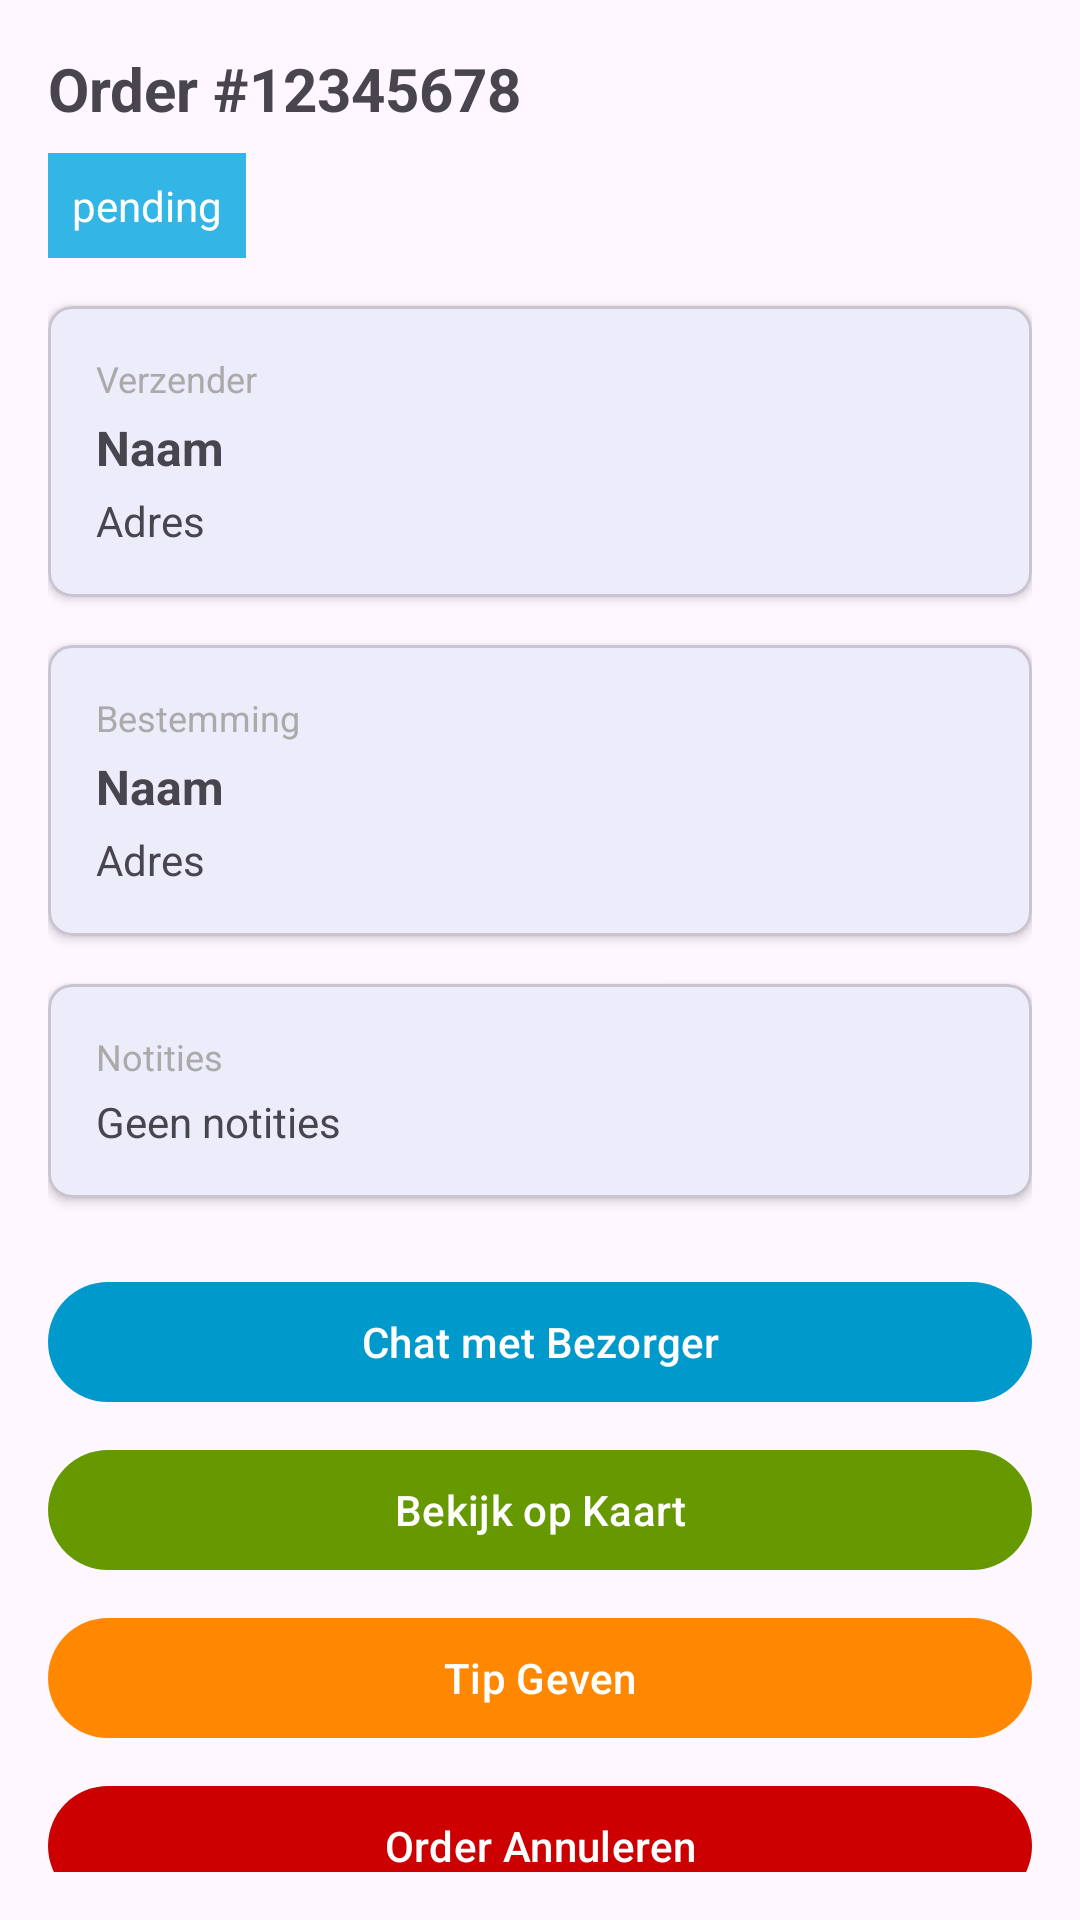

Android layout source for this screen:
<!-- AndroidManifest.xml: application theme Theme.Raptor -->
<!-- res/layout/activity_order_detail.xml -->
<?xml version="1.0" encoding="utf-8"?>
<ScrollView xmlns:android="http://schemas.android.com/apk/res/android"
    xmlns:app="http://schemas.android.com/apk/res-auto"
    xmlns:tools="http://schemas.android.com/tools"
    android:layout_width="match_parent"
    android:layout_height="match_parent"
    android:padding="16dp"
    tools:context=".ui.orders.OrderDetailActivity">

    <LinearLayout
        android:layout_width="match_parent"
        android:layout_height="wrap_content"
        android:orientation="vertical">

        
        <com.google.android.material.textview.MaterialTextView
            android:id="@+id/orderIdText"
            android:layout_width="match_parent"
            android:layout_height="wrap_content"
            android:text="Order #12345678"
            android:textSize="20sp"
            android:textStyle="bold"
            android:layout_marginBottom="8dp" />

        
        <com.google.android.material.textview.MaterialTextView
            android:id="@+id/statusText"
            android:layout_width="wrap_content"
            android:layout_height="wrap_content"
            android:text="pending"
            android:textSize="14sp"
            android:padding="8dp"
            android:background="@android:color/holo_blue_light"
            android:textColor="@android:color/white"
            android:layout_marginBottom="16dp" />

        
        <com.google.android.material.card.MaterialCardView
            android:layout_width="match_parent"
            android:layout_height="wrap_content"
            android:layout_marginBottom="16dp"
            app:cardCornerRadius="8dp"
            app:cardElevation="2dp">

            <LinearLayout
                android:layout_width="match_parent"
                android:layout_height="wrap_content"
                android:orientation="vertical"
                android:padding="16dp">

                <TextView
                    android:layout_width="wrap_content"
                    android:layout_height="wrap_content"
                    android:text="Verzender"
                    android:textSize="12sp"
                    android:textColor="@android:color/darker_gray"
                    android:layout_marginBottom="4dp" />

                <com.google.android.material.textview.MaterialTextView
                    android:id="@+id/senderNameText"
                    android:layout_width="match_parent"
                    android:layout_height="wrap_content"
                    android:text="Naam"
                    android:textSize="16sp"
                    android:textStyle="bold" />

                <com.google.android.material.textview.MaterialTextView
                    android:id="@+id/senderAddressText"
                    android:layout_width="match_parent"
                    android:layout_height="wrap_content"
                    android:text="Adres"
                    android:textSize="14sp"
                    android:layout_marginTop="4dp" />
            </LinearLayout>
        </com.google.android.material.card.MaterialCardView>

        
        <com.google.android.material.card.MaterialCardView
            android:layout_width="match_parent"
            android:layout_height="wrap_content"
            android:layout_marginBottom="16dp"
            app:cardCornerRadius="8dp"
            app:cardElevation="2dp">

            <LinearLayout
                android:layout_width="match_parent"
                android:layout_height="wrap_content"
                android:orientation="vertical"
                android:padding="16dp">

                <TextView
                    android:layout_width="wrap_content"
                    android:layout_height="wrap_content"
                    android:text="Bestemming"
                    android:textSize="12sp"
                    android:textColor="@android:color/darker_gray"
                    android:layout_marginBottom="4dp" />

                <com.google.android.material.textview.MaterialTextView
                    android:id="@+id/destinationNameText"
                    android:layout_width="match_parent"
                    android:layout_height="wrap_content"
                    android:text="Naam"
                    android:textSize="16sp"
                    android:textStyle="bold" />

                <com.google.android.material.textview.MaterialTextView
                    android:id="@+id/destinationAddressText"
                    android:layout_width="match_parent"
                    android:layout_height="wrap_content"
                    android:text="Adres"
                    android:textSize="14sp"
                    android:layout_marginTop="4dp" />
            </LinearLayout>
        </com.google.android.material.card.MaterialCardView>

        
        <com.google.android.material.card.MaterialCardView
            android:layout_width="match_parent"
            android:layout_height="wrap_content"
            android:layout_marginBottom="16dp"
            app:cardCornerRadius="8dp"
            app:cardElevation="2dp">

            <LinearLayout
                android:layout_width="match_parent"
                android:layout_height="wrap_content"
                android:orientation="vertical"
                android:padding="16dp">

                <TextView
                    android:layout_width="wrap_content"
                    android:layout_height="wrap_content"
                    android:text="Notities"
                    android:textSize="12sp"
                    android:textColor="@android:color/darker_gray"
                    android:layout_marginBottom="4dp" />

                <com.google.android.material.textview.MaterialTextView
                    android:id="@+id/notesText"
                    android:layout_width="match_parent"
                    android:layout_height="wrap_content"
                    android:text="Geen notities"
                    android:textSize="14sp" />
            </LinearLayout>
        </com.google.android.material.card.MaterialCardView>

        
        <com.google.android.material.button.MaterialButton
            android:id="@+id/chatButton"
            android:layout_width="match_parent"
            android:layout_height="wrap_content"
            android:text="Chat met Bezorger"
            android:textColor="@android:color/white"
            app:backgroundTint="@android:color/holo_blue_dark"
            android:layout_marginTop="8dp" />

        <com.google.android.material.button.MaterialButton
            android:id="@+id/mapButton"
            android:layout_width="match_parent"
            android:layout_height="wrap_content"
            android:text="Bekijk op Kaart"
            android:textColor="@android:color/white"
            app:backgroundTint="@android:color/holo_green_dark"
            android:layout_marginTop="8dp" />

        <com.google.android.material.button.MaterialButton
            android:id="@+id/tipButton"
            android:layout_width="match_parent"
            android:layout_height="wrap_content"
            android:text="Tip Geven"
            android:textColor="@android:color/white"
            app:backgroundTint="@android:color/holo_orange_dark"
            android:layout_marginTop="8dp" />

        <com.google.android.material.button.MaterialButton
            android:id="@+id/cancelButton"
            android:layout_width="match_parent"
            android:layout_height="wrap_content"
            android:text="Order Annuleren"
            android:textColor="@android:color/white"
            app:backgroundTint="@android:color/holo_red_dark"
            android:layout_marginTop="8dp" />

    </LinearLayout>
</ScrollView>
<!-- resources referenced by this layout -->
<resources>
  <style name="Theme.Raptor" parent="Base.Theme.Raptor" />
  <style name="Base.Theme.Raptor" parent="Theme.Material3.DayNight.NoActionBar">
          
          <item name="colorPrimary">@color/primary_blue</item>
          <item name="colorPrimaryDark">@color/dark_blue</item>
          <item name="colorAccent">@color/gold</item>
      </style>
  <color name="primary_blue">#0066CC</color>
  <color name="dark_blue">#003366</color>
  <color name="gold">#FF6B35</color>
</resources>
